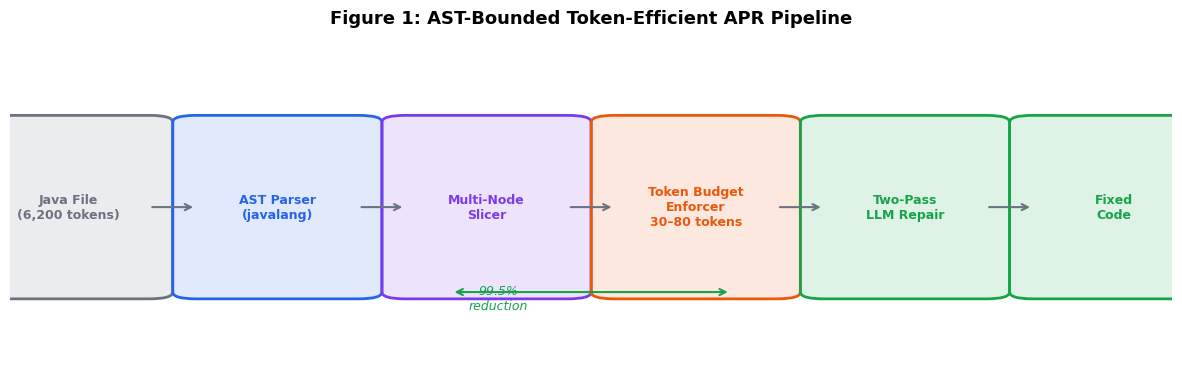

Recreate this plot in Python. (Note: this script raises an exception after producing the figure.)
"""
generate_paper_assets.py — Complete Paper Figure Generator
Produces all graphs, charts, and visualizations needed for the ACM paper.

Outputs:
  fig1_architecture.png      — Pipeline architecture diagram
  fig2_token_reduction.png   — Per-bug token reduction bar chart (61 bugs)
  fig3_ablation.png          — Ablation: token budget vs fix accuracy
  fig4_baseline_compare.png  — Baseline vs proposed comparison
  fig5_fix_accuracy.png      — Fix accuracy breakdown (easy/hard cases)
  fig6_anchor_types.png      — Distribution of AST anchor node types
"""

import csv, os
import matplotlib
matplotlib.use("Agg")  # headless rendering
import matplotlib.pyplot as plt
import matplotlib.patches as mpatches
import matplotlib.gridspec as gridspec
import numpy as np

OUT_DIR = "paper_figures"
os.makedirs(OUT_DIR, exist_ok=True)

# ── Styling ────────────────────────────────────────────────────────────────
BLUE   = "#2563EB"
GREEN  = "#16A34A"
RED    = "#DC2626"
ORANGE = "#EA580C"
PURPLE = "#7C3AED"
GRAY   = "#6B7280"
LIGHT  = "#F3F4F6"

plt.rcParams.update({
    "font.family":  "DejaVu Sans",
    "font.size":    11,
    "axes.spines.top":   False,
    "axes.spines.right": False,
    "axes.grid": True,
    "grid.alpha": 0.3,
    "figure.dpi": 150,
})


# ─────────────────────────────────────────────────────────────────────────────
# FIG 1: Pipeline Architecture (text-based diagram)
# ─────────────────────────────────────────────────────────────────────────────
def fig1_architecture():
    fig, ax = plt.subplots(figsize=(12, 4))
    ax.axis("off")

    stages = [
        ("Java File\n(6,200 tokens)", GRAY),
        ("AST Parser\n(javalang)", BLUE),
        ("Multi-Node\nSlicer", PURPLE),
        ("Token Budget\nEnforcer\n30–80 tokens", ORANGE),
        ("Two-Pass\nLLM Repair", GREEN),
        ("Fixed\nCode", GREEN),
    ]

    x_positions = np.linspace(0.05, 0.95, len(stages))
    y = 0.5

    for i, (label, color) in enumerate(stages):
        x = x_positions[i]
        box = mpatches.FancyBboxPatch(
            (x - 0.07, y - 0.25), 0.14, 0.50,
            boxstyle="round,pad=0.02",
            facecolor=color + "22", edgecolor=color, linewidth=2
        )
        ax.add_patch(box)
        ax.text(x, y, label, ha="center", va="center",
                fontsize=9, fontweight="bold", color=color)

        if i < len(stages) - 1:
            ax.annotate("", xy=(x_positions[i+1] - 0.07, y),
                        xytext=(x + 0.07, y),
                        arrowprops=dict(arrowstyle="->", color=GRAY, lw=1.5))

    # Token count annotation
    ax.annotate("99.5%\nreduction", xy=(0.42, 0.2), fontsize=9,
                color=GREEN, ha="center", style="italic")
    ax.annotate("", xy=(0.38, 0.25), xytext=(0.62, 0.25),
                arrowprops=dict(arrowstyle="<->", color=GREEN, lw=1.5))

    ax.set_xlim(0, 1); ax.set_ylim(0, 1)
    ax.set_title("Figure 1: AST-Bounded Token-Efficient APR Pipeline",
                 fontsize=13, fontweight="bold", pad=10)

    path = f"{OUT_DIR}/fig1_architecture.png"
    plt.tight_layout()
    plt.savefig(path, bbox_inches="tight")
    plt.close()
    print(f"✅ {path}")


# ─────────────────────────────────────────────────────────────────────────────
# FIG 2: Per-Bug Token Reduction (61 Defects4J bugs)
# ─────────────────────────────────────────────────────────────────────────────
def fig2_token_reduction():
    rows = []
    with open("d4j_full_results.csv") as f:
        for r in csv.DictReader(f):
            if r["Status"] == "SUCCESS":
                rows.append(r)

    rows.sort(key=lambda r: float(r["Reduction"]))
    labels = [r["BugID"].replace("Lang-","L") for r in rows]
    reductions = [float(r["Reduction"]) for r in rows]
    orig = [int(r["OriginalTokens"]) for r in rows]
    ast  = [int(r["ASTTokens"])      for r in rows]

    fig, (ax1, ax2) = plt.subplots(2, 1, figsize=(16, 8), sharex=True)

    # Top: reduction %
    colors = [GREEN if r >= 95 else ORANGE if r >= 80 else RED for r in reductions]
    bars = ax1.bar(labels, reductions, color=colors, alpha=0.85, width=0.7)
    ax1.axhline(y=98.22, color=BLUE, linestyle="--", linewidth=1.5, label="Avg 98.22%")
    ax1.axhline(y=90, color=RED, linestyle=":", linewidth=1.2, label="90% target")
    ax1.set_ylabel("Token Reduction (%)")
    ax1.set_ylim(60, 101)
    ax1.legend(fontsize=9)
    ax1.set_title("Figure 2: Token Reduction per Bug — All 61 Defects4J Lang Bugs",
                  fontsize=12, fontweight="bold")

    # Bottom: absolute tokens
    ax2.bar(labels, orig, color=GRAY, alpha=0.4, label="Full File Tokens", width=0.7)
    ax2.bar(labels, ast,  color=BLUE,  alpha=0.9, label="AST Context Tokens", width=0.7)
    ax2.set_ylabel("Token Count")
    ax2.set_xlabel("Bug ID")
    ax2.legend(fontsize=9)
    ax2.set_yscale("log")

    plt.xticks(rotation=90, fontsize=7)
    plt.tight_layout()
    path = f"{OUT_DIR}/fig2_token_reduction.png"
    plt.savefig(path, bbox_inches="tight")
    plt.close()
    print(f"✅ {path}")


# ─────────────────────────────────────────────────────────────────────────────
# FIG 3: Ablation Study — Token Budget vs Fix Accuracy
# ─────────────────────────────────────────────────────────────────────────────
def fig3_ablation():
    rows = []
    with open("ablation_graph_data.csv") as f:
        rows = list(csv.DictReader(f))

    budgets  = [int(r["TokenBudget"])      for r in rows]
    accuracy = [int(r["FixAccuracyPct"])   for r in rows]
    latency  = [float(r["AvgLatencyMs"])   for r in rows]
    avg_tok  = [float(r["AvgExtractedTokens"]) for r in rows]

    fig, ax1 = plt.subplots(figsize=(8, 5))

    # Fix accuracy line
    ax1.plot(budgets, accuracy, "o-", color=GREEN, linewidth=2.5,
             markersize=8, label="Fix Accuracy (%)", zorder=5)
    ax1.fill_between(budgets, accuracy, alpha=0.12, color=GREEN)
    ax1.set_xlabel("Token Budget (ceiling)", fontsize=12)
    ax1.set_ylabel("Fix Accuracy (%)", color=GREEN, fontsize=12)
    ax1.set_ylim(0, 100)
    ax1.set_xticks(budgets)
    ax1.tick_params(axis="y", labelcolor=GREEN)

    # Latency on secondary axis
    ax2 = ax1.twinx()
    ax2.plot(budgets, latency, "s--", color=ORANGE, linewidth=2,
             markersize=7, label="Avg Latency (ms)")
    ax2.set_ylabel("Avg Latency (ms)", color=ORANGE, fontsize=12)
    ax2.tick_params(axis="y", labelcolor=ORANGE)
    ax2.spines["right"].set_visible(True)

    # Annotate sweet spot
    ax1.axvspan(28, 52, alpha=0.08, color=GREEN, label="Sweet Spot (30–50 tokens)")
    ax1.text(40, 55, "Sweet Spot\n30–50 tokens", ha="center", fontsize=9,
             color=GREEN, fontweight="bold",
             bbox=dict(boxstyle="round,pad=0.3", facecolor="white", edgecolor=GREEN))

    # Combined legend
    lines1, labels1 = ax1.get_legend_handles_labels()
    lines2, labels2 = ax2.get_legend_handles_labels()
    ax1.legend(lines1 + lines2, labels1 + labels2, loc="lower right", fontsize=9)

    ax1.set_title("Figure 3: Ablation Study — Token Budget vs Fix Accuracy & Latency",
                  fontsize=12, fontweight="bold")

    plt.tight_layout()
    path = f"{OUT_DIR}/fig3_ablation.png"
    plt.savefig(path, bbox_inches="tight")
    plt.close()
    print(f"✅ {path}")


# ─────────────────────────────────────────────────────────────────────────────
# FIG 4: Baseline vs Proposed — Grouped Bar Chart
# ─────────────────────────────────────────────────────────────────────────────
def fig4_baseline_compare():
    rows = []
    with open("comparison_results.csv") as f:
        rows = list(csv.DictReader(f))

    test_ids  = [r["TestID"] for r in rows]
    base_tok  = [int(r["Baseline_InputTokens"])   for r in rows]
    prop_tok  = [int(r["Proposed_InputTokens"])    for r in rows]
    base_ms   = [float(r["Baseline_LatencyMs"])    for r in rows]
    prop_ms   = [float(r["Proposed_LatencyMs"])    for r in rows]

    x = np.arange(len(test_ids))
    w = 0.35

    fig, (ax1, ax2) = plt.subplots(1, 2, figsize=(14, 5))

    # Tokens
    ax1.bar(x - w/2, base_tok, w, label="Baseline (Full File)", color=RED,   alpha=0.8)
    ax1.bar(x + w/2, prop_tok, w, label="Proposed (AST Slice)", color=BLUE,  alpha=0.8)
    ax1.set_xticks(x); ax1.set_xticklabels(test_ids, rotation=25, ha="right", fontsize=9)
    ax1.set_ylabel("Input Tokens")
    ax1.set_title("(a) Input Token Count: Baseline vs Proposed")
    ax1.legend(fontsize=9)

    # Avg annotation
    avg_base = sum(base_tok)/len(base_tok)
    avg_prop = sum(prop_tok)/len(prop_tok)
    ax1.axhline(avg_base, color=RED,  linestyle="--", linewidth=1.2,
                label=f"Avg Baseline: {avg_base:.0f}")
    ax1.axhline(avg_prop, color=BLUE, linestyle="--", linewidth=1.2,
                label=f"Avg Proposed: {avg_prop:.0f}")
    ax1.legend(fontsize=8)

    # Latency
    ax2.bar(x - w/2, base_ms, w, label="Baseline Latency", color=RED,  alpha=0.8)
    ax2.bar(x + w/2, prop_ms, w, label="Proposed Latency", color=BLUE, alpha=0.8)
    ax2.set_xticks(x); ax2.set_xticklabels(test_ids, rotation=25, ha="right", fontsize=9)
    ax2.set_ylabel("Latency (ms)")
    ax2.set_title("(b) LLM Latency: Baseline vs Proposed")
    ax2.legend(fontsize=9)

    fig.suptitle("Figure 4: Baseline vs Proposed Method Comparison (8 Synthetic Bugs)",
                 fontsize=12, fontweight="bold")
    plt.tight_layout()
    path = f"{OUT_DIR}/fig4_baseline_compare.png"
    plt.savefig(path, bbox_inches="tight")
    plt.close()
    print(f"✅ {path}")


# ─────────────────────────────────────────────────────────────────────────────
# FIG 5: Fix Accuracy Breakdown
# ─────────────────────────────────────────────────────────────────────────────
def fig5_fix_accuracy():
    fig, axes = plt.subplots(1, 3, figsize=(13, 4.5))

    datasets = [
        ("Easy / Medium\n(8 Synthetic Bugs)", 6, 2, 0),
        ("Hard Cases\n(Single-Pass)", 4, 2, 0),
        ("Hard Cases\n(Hybrid Two-Pass)", 5, 1, 0),
    ]

    for ax, (title, correct, wrong, partial) in zip(axes, datasets):
        total = correct + wrong + partial
        vals   = [correct, wrong, partial]
        labels = [f"Correct\n({correct}/{total})", f"Wrong\n({wrong}/{total})", f"Partial\n({partial}/{total})"]
        colors = [GREEN, RED, ORANGE]
        # Remove 0-value slices
        vals_f   = [(v, l, c) for v, l, c in zip(vals, labels, colors) if v > 0]
        vals, labels, colors = zip(*vals_f) if vals_f else ([], [], [])

        wedges, texts, autotexts = ax.pie(
            vals, labels=labels, colors=colors,
            autopct="%1.0f%%", startangle=90,
            wedgeprops=dict(edgecolor="white", linewidth=2)
        )
        for at in autotexts:
            at.set_fontsize(10); at.set_fontweight("bold")
        ax.set_title(title, fontsize=10, fontweight="bold")

    fig.suptitle("Figure 5: Fix Accuracy Distribution — Easy, Hard Single-Pass, Hard Hybrid",
                 fontsize=12, fontweight="bold")
    plt.tight_layout()
    path = f"{OUT_DIR}/fig5_fix_accuracy.png"
    plt.savefig(path, bbox_inches="tight")
    plt.close()
    print(f"✅ {path}")


# ─────────────────────────────────────────────────────────────────────────────
# FIG 6: AST Anchor Type Distribution
# ─────────────────────────────────────────────────────────────────────────────
def fig6_anchor_types():
    from collections import Counter
    counts = Counter()
    with open("d4j_full_results.csv") as f:
        for r in csv.DictReader(f):
            if r["Status"] == "SUCCESS":
                t = r["AnchorType"].split()[0]  # strip "[trimmed]" etc.
                counts[t] += 1

    labels = list(counts.keys())
    values = list(counts.values())

    fig, ax = plt.subplots(figsize=(8, 5))
    colors_map = {
        "TryStatement":        PURPLE,
        "IfStatement":         BLUE,
        "ForStatement":        GREEN,
        "WhileStatement":      ORANGE,
        "StatementExpression": RED,
        "TextWindow":          GRAY,
        "ExpandedWindow":      GRAY,
    }
    bar_colors = [colors_map.get(l, GRAY) for l in labels]
    bars = ax.barh(labels, values, color=bar_colors, alpha=0.85, height=0.6)
    ax.bar_label(bars, padding=4, fontsize=10)
    ax.set_xlabel("Number of Bugs")
    ax.set_title("Figure 6: Distribution of AST Anchor Node Types (61 Lang Bugs)",
                 fontsize=12, fontweight="bold")
    ax.set_xlim(0, max(values) * 1.2)
    plt.tight_layout()
    path = f"{OUT_DIR}/fig6_anchor_types.png"
    plt.savefig(path, bbox_inches="tight")
    plt.close()
    print(f"✅ {path}")


# ─────────────────────────────────────────────────────────────────────────────
# Run all
# ─────────────────────────────────────────────────────────────────────────────
if __name__ == "__main__":
    print("\nGenerating all paper figures...\n")
    fig1_architecture()
    fig2_token_reduction()
    fig3_ablation()
    fig4_baseline_compare()
    fig5_fix_accuracy()
    fig6_anchor_types()
    print(f"\n✅ All 6 figures saved to ./{OUT_DIR}/")
    print("   Ready to embed in your ACM paper!")
